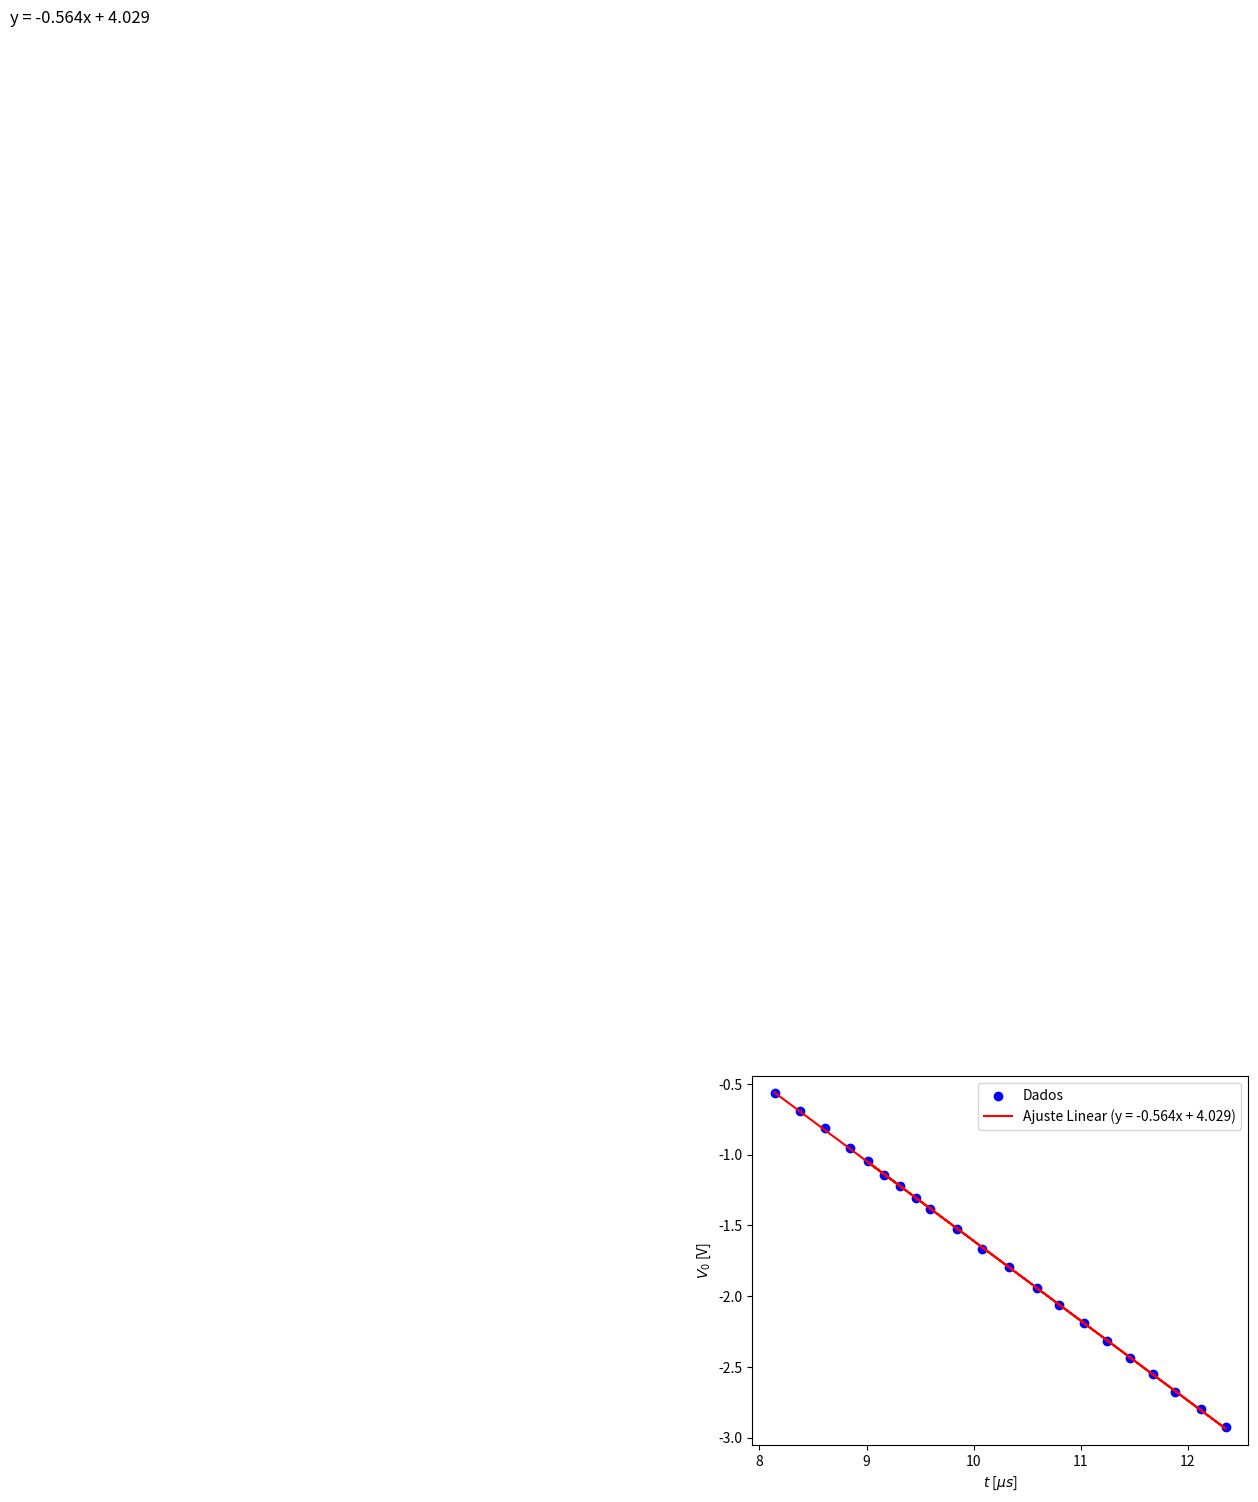

Generate this figure with matplotlib:

import numpy as np
import matplotlib.pyplot as plt



x = [8.14191, 8.37587, 8.60984, 8.84381, 9.16286, 9.46064, 9.58825, 9.84349, 10.07746, 10.3327, 10.58794, 10.80064, 11.0346, 11.2473, 11.46, 11.6727, 11.8854, 12.11937, 12.35333, 9.01397, 9.31175]
y = [-0.56391, -0.69452, -0.81377, -0.95574, -1.14313, -1.30782, -1.38164, -1.52361, -1.66557, -1.79618, -1.94383, -2.06308, -2.19369, -2.31862, -2.43788, -2.55145, -2.67638, -2.80131, -2.92625, -1.0466, -1.22263]

slope, intercept = np.polyfit(x, y, 1)

plt.scatter(x, y, label='Dados', color='blue')

plt.plot(x, slope*np.array(x) + intercept, label=f'Ajuste Linear (y = {slope:.3f}x + {intercept:.3f})', color='red')

equacao_ajuste = f'y = {slope:.3f}x + {intercept:.3f}'
plt.text(1, 7, equacao_ajuste, fontsize=12, color='black')

plt.xlabel('$t$ [$\mu s$]') 
plt.ylabel('$V_0$ [V]')
plt.legend()

# Exibindo o gráfico
plt.show()